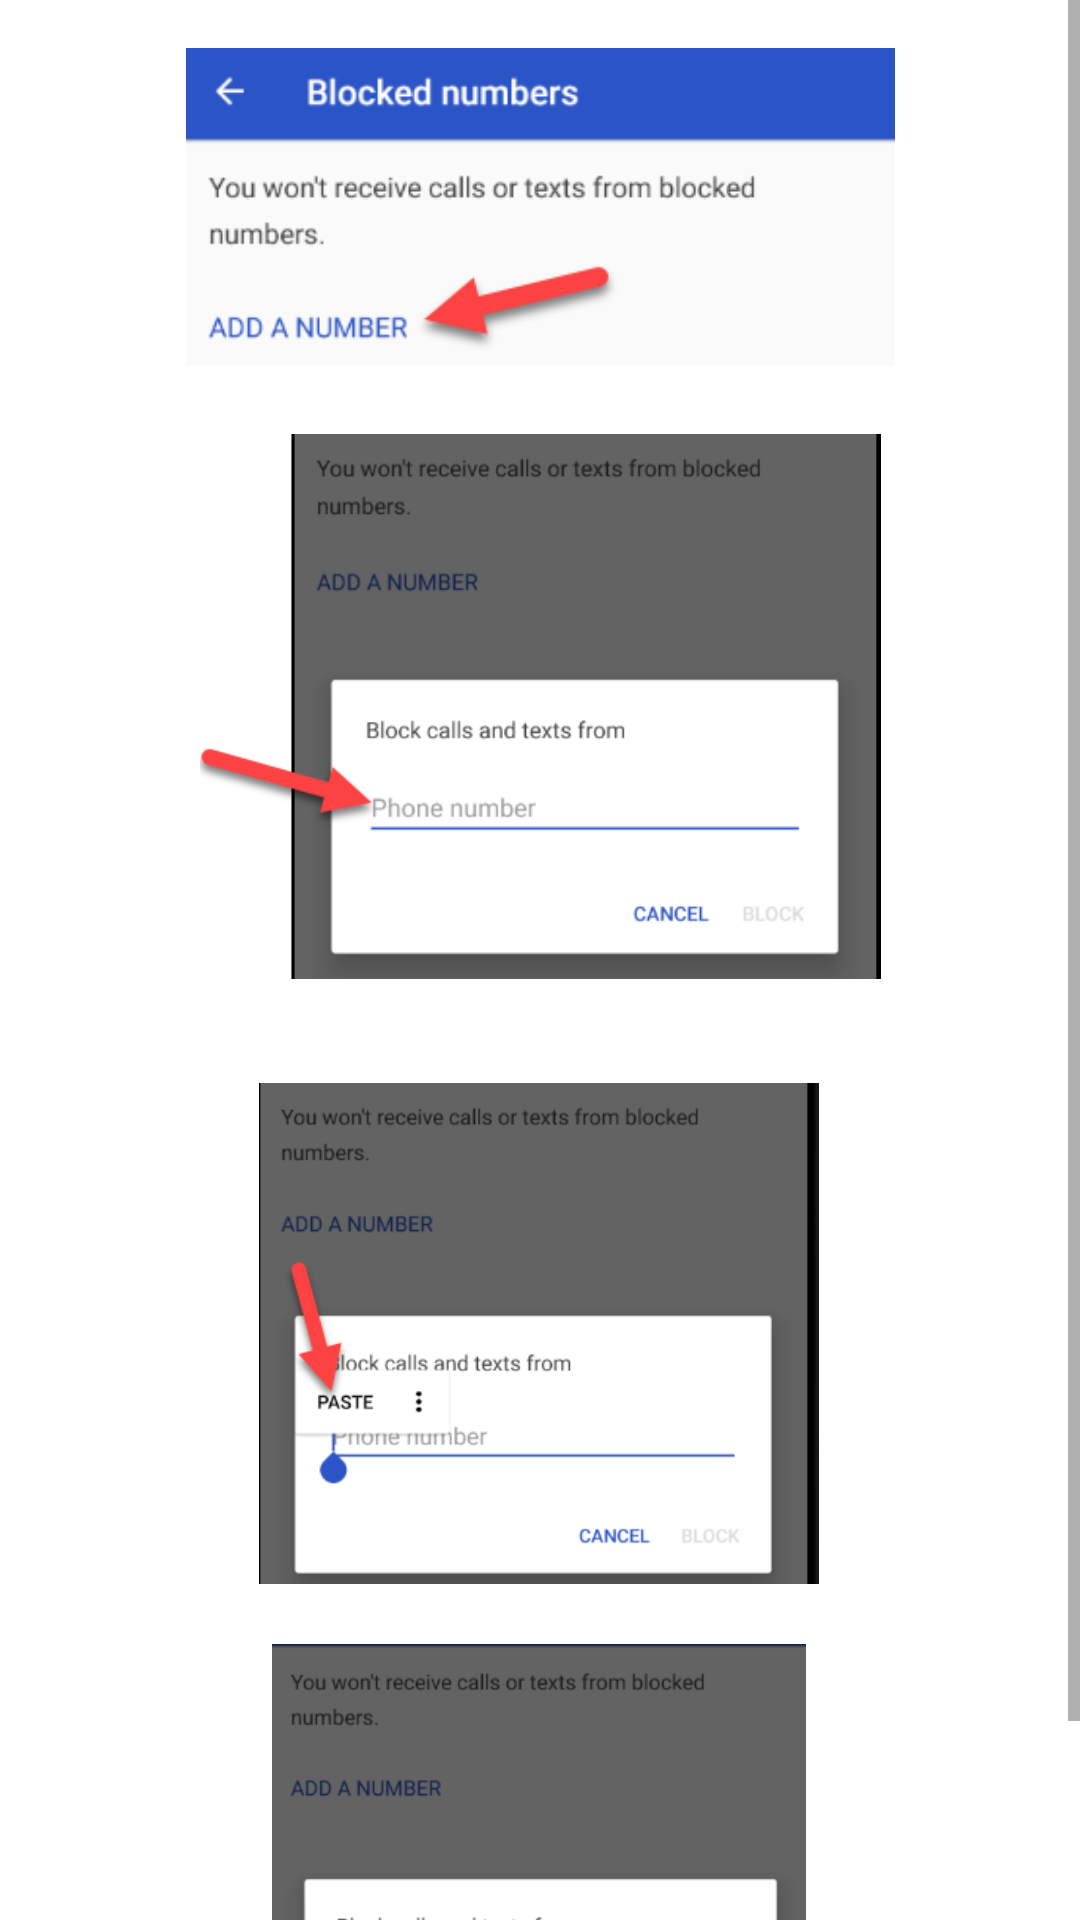

The Android layout XML behind this screen, and the referenced resources:
<!-- AndroidManifest.xml: application theme Theme.ScamSMART -->
<!-- res/layout/activity_instruction_activity.xml -->
<?xml version="1.0" encoding="utf-8"?>


<ScrollView xmlns:android="http://schemas.android.com/apk/res/android"
    xmlns:app="http://schemas.android.com/apk/res-auto"
    xmlns:tools="http://schemas.android.com/tools"
    android:layout_width="match_parent"
    android:fillViewport="true"
    android:layout_height="match_parent">

<androidx.constraintlayout.widget.ConstraintLayout xmlns:android="http://schemas.android.com/apk/res/android"
    xmlns:app="http://schemas.android.com/apk/res-auto"
    xmlns:tools="http://schemas.android.com/tools"
    android:layout_width="match_parent"
    android:layout_height="match_parent"
    tools:context=".ui.instruction_activity">

    <ImageView
        android:id="@+id/imageView"
        android:layout_width="303dp"
        android:layout_height="106dp"
        android:layout_marginTop="16dp"
        app:layout_constraintEnd_toEndOf="parent"
        app:layout_constraintStart_toStartOf="parent"
        app:layout_constraintTop_toTopOf="parent"
        app:srcCompat="@drawable/step_1" />

    <ImageView
        android:id="@+id/imageView2"
        android:layout_width="227dp"
        android:layout_height="211dp"
        android:layout_marginTop="8dp"
        app:layout_constraintEnd_toEndOf="parent"
        app:layout_constraintStart_toStartOf="parent"
        app:layout_constraintTop_toBottomOf="@+id/imageView"
        app:srcCompat="@drawable/step_2" />

    <ImageView
        android:id="@+id/imageView3"
        android:layout_width="312dp"
        android:layout_height="167dp"
        android:layout_marginTop="20dp"
        app:layout_constraintEnd_toEndOf="parent"
        app:layout_constraintHorizontal_bias="0.494"
        app:layout_constraintStart_toStartOf="parent"
        app:layout_constraintTop_toBottomOf="@+id/imageView2"
        app:srcCompat="@drawable/step_3" />

    <ImageView
        android:id="@+id/imageView4"
        android:layout_width="242dp"
        android:layout_height="166dp"
        android:layout_marginTop="20dp"
        app:layout_constraintEnd_toEndOf="parent"
        app:layout_constraintHorizontal_bias="0.497"
        app:layout_constraintStart_toStartOf="parent"
        app:layout_constraintTop_toBottomOf="@+id/imageView3"
        app:srcCompat="@drawable/step_4" />
</androidx.constraintlayout.widget.ConstraintLayout>

</ScrollView>
<!-- resources referenced by this layout -->
<resources>
  <!-- drawable step_1: png bitmap (drawable, 16368 bytes) -->
  <!-- drawable step_2: png bitmap (drawable, 21677 bytes) -->
  <!-- drawable step_3: png bitmap (drawable, 22493 bytes) -->
  <!-- drawable step_4: png bitmap (drawable, 21352 bytes) -->
  <style name="Theme.ScamSMART" parent="Theme.MaterialComponents.DayNight.DarkActionBar">
          
          <item name="colorPrimary">@color/purple_500</item>
          <item name="colorPrimaryVariant">@color/purple_700</item>
          <item name="colorOnPrimary">@color/white</item>
          
          <item name="colorSecondary">@color/teal_200</item>
          <item name="colorSecondaryVariant">@color/teal_700</item>
          <item name="colorOnSecondary">@color/black</item>
          
          <item name="android:statusBarColor" tools:targetApi="l">?attr/colorPrimaryVariant</item>
          
      </style>
  <!-- not gathered from this repository: default colours our renderer supplied (Android Studio template values) -->
  <color name="purple_500">#FF6200EE</color>
  <color name="purple_700">#FF3700B3</color>
  <color name="teal_200">#FF03DAC5</color>
  <color name="teal_700">#FF018786</color>
  <color name="black">#FF000000</color>
  <color name="white">#FFFFFFFF</color>
</resources>
